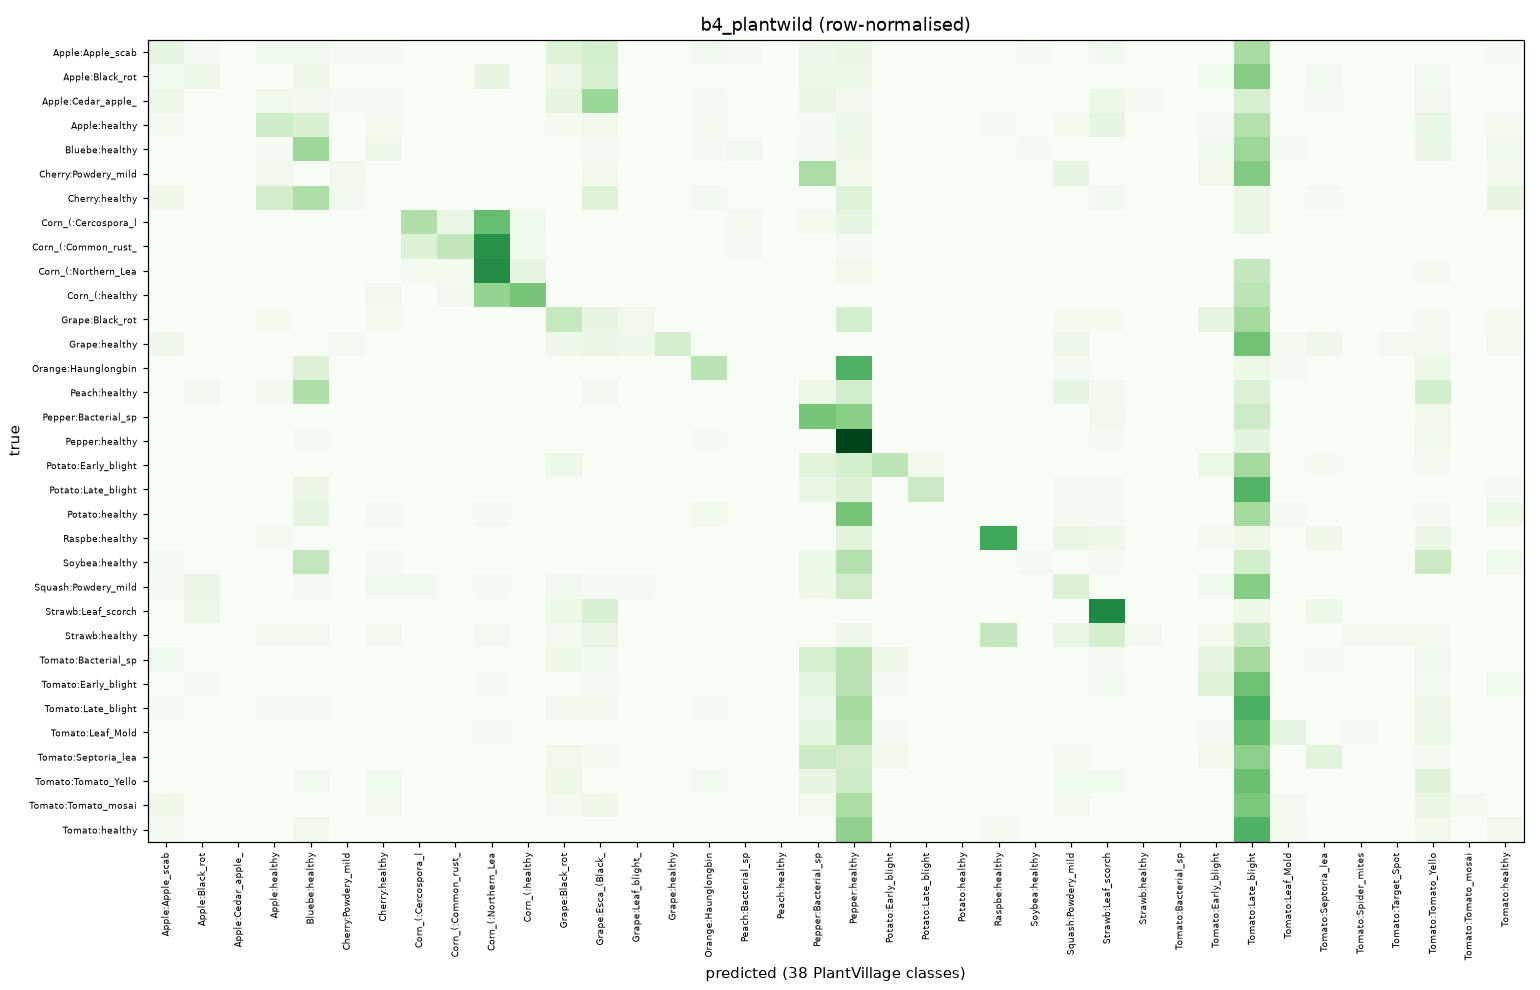

Source data for this figure (header and first rows):
true\pred, Apple___Apple_scab, Apple___Black_rot, Apple___Cedar_apple_rust, Apple___healthy, Blueberry___healthy, Cherry_(including_sour)___Powdery_mildew, Cherry_(including_sour)___healthy, Corn_(maize)___Cercospora_leaf_spot Gray…, Corn_(maize)___Common_rust_, Corn_(maize)___Northern_Leaf_Blight, Corn_(maize)___healthy, Grape___Black_rot, Grape___Esca_(Black_Measles), Grape___Leaf_blight_(Isariopsis_Leaf_Spo…, Grape___healthy, Orange___Haunglongbing_(Citrus_greening), Peach___Bacterial_spot, Peach___healthy, Pepper,_bell___Bacterial_spot, Pepper,_bell___healthy, Potato___Early_blight, Potato___Late_blight, Potato___healthy
Apple___Apple_scab, 5, 1, 0, 2, 2, 1, 1, 0, 0, 0, 0, 7, 9, 0, 0, 2, 1, 0, 3, 4, 0, 0, 0
Apple___Black_rot, 1, 2, 0, 0, 2, 0, 0, 0, 0, 3, 0, 2, 5, 0, 0, 0, 0, 0, 2, 2, 0, 0, 0
Apple___Cedar_apple_rust, 4, 0, 0, 3, 2, 1, 1, 0, 0, 0, 0, 6, 19, 0, 0, 1, 0, 0, 5, 2, 0, 0, 0
Apple___healthy, 2, 0, 0, 15, 12, 0, 2, 0, 0, 0, 0, 2, 4, 0, 0, 2, 0, 0, 1, 5, 0, 0, 0
Blueberry___healthy, 0, 0, 0, 1, 17, 0, 3, 0, 0, 0, 0, 0, 1, 0, 0, 1, 2, 0, 1, 3, 0, 0, 0
Cherry_(including_sour)___Powdery_mildew, 0, 0, 0, 1, 0, 1, 0, 0, 0, 0, 0, 0, 1, 0, 0, 0, 0, 0, 6, 1, 0, 0, 0
Cherry_(including_sour)___healthy, 3, 0, 0, 9, 15, 2, 0, 0, 0, 0, 0, 0, 7, 0, 0, 2, 0, 0, 0, 7, 0, 0, 0
Corn_(maize)___Cercospora_leaf_spot Gray…, 0, 0, 0, 0, 0, 0, 0, 11, 3, 18, 2, 0, 0, 0, 0, 0, 1, 0, 1, 4, 0, 0, 0
Corn_(maize)___Common_rust_, 0, 0, 0, 0, 0, 0, 0, 6, 10, 27, 2, 0, 0, 0, 0, 0, 1, 0, 0, 1, 0, 0, 0
Corn_(maize)___Northern_Leaf_Blight, 0, 0, 0, 0, 0, 0, 0, 1, 1, 26, 4, 0, 0, 0, 0, 0, 0, 0, 0, 2, 0, 0, 0
Corn_(maize)___healthy, 0, 0, 0, 0, 0, 0, 1, 0, 1, 10, 12, 0, 0, 0, 0, 0, 0, 0, 0, 0, 0, 0, 0
Grape___Black_rot, 0, 0, 0, 1, 0, 0, 1, 0, 0, 0, 0, 9, 4, 2, 0, 0, 0, 0, 0, 7, 0, 0, 0
Grape___healthy, 2, 0, 0, 0, 0, 1, 0, 0, 0, 0, 0, 2, 3, 2, 6, 0, 0, 0, 0, 0, 0, 0, 0
Orange___Haunglongbing_(Citrus_greening), 0, 0, 0, 0, 6, 0, 0, 0, 0, 0, 0, 0, 0, 0, 0, 11, 0, 0, 0, 22, 0, 0, 0
Peach___healthy, 0, 1, 0, 1, 8, 0, 0, 0, 0, 0, 0, 0, 1, 0, 0, 0, 0, 0, 2, 5, 0, 0, 0
Pepper,_bell___Bacterial_spot, 0, 0, 0, 0, 0, 0, 0, 0, 0, 0, 0, 0, 0, 0, 0, 0, 0, 0, 9, 8, 0, 0, 0
Pepper,_bell___healthy, 0, 0, 0, 0, 1, 0, 0, 0, 0, 0, 0, 0, 0, 0, 0, 1, 0, 0, 0, 38, 0, 0, 0
Potato___Early_blight, 0, 0, 0, 0, 0, 0, 0, 0, 0, 0, 0, 3, 0, 0, 0, 0, 0, 0, 5, 7, 10, 2, 0
Potato___Late_blight, 0, 0, 0, 0, 4, 0, 0, 0, 0, 0, 0, 0, 0, 0, 0, 0, 0, 0, 4, 6, 0, 9, 0
Potato___healthy, 0, 0, 0, 0, 5, 0, 1, 0, 0, 1, 0, 0, 0, 0, 0, 2, 0, 0, 0, 19, 0, 0, 0
Raspberry___healthy, 0, 0, 0, 1, 0, 0, 0, 0, 0, 0, 0, 0, 0, 0, 0, 0, 0, 0, 0, 4, 0, 0, 0
Soybean___healthy, 1, 0, 0, 0, 10, 0, 1, 0, 0, 0, 0, 0, 0, 0, 0, 0, 0, 0, 3, 12, 0, 0, 0
Squash___Powdery_mildew, 1, 4, 0, 0, 1, 0, 2, 2, 0, 1, 0, 2, 1, 1, 0, 0, 0, 0, 3, 9, 0, 0, 0
Strawberry___Leaf_scorch, 0, 1, 0, 0, 0, 0, 0, 0, 0, 0, 0, 1, 2, 0, 0, 0, 0, 0, 0, 0, 0, 0, 0
Strawberry___healthy, 0, 0, 0, 1, 1, 0, 1, 0, 0, 1, 0, 1, 3, 0, 0, 0, 0, 0, 0, 2, 0, 0, 0
Tomato___Bacterial_spot, 2, 0, 0, 0, 0, 0, 0, 0, 0, 0, 0, 3, 2, 0, 0, 0, 0, 0, 8, 13, 3, 0, 0
Tomato___Early_blight, 0, 1, 0, 0, 0, 0, 0, 0, 0, 1, 0, 0, 1, 0, 0, 0, 0, 0, 7, 16, 1, 0, 0
Tomato___Late_blight, 1, 0, 0, 1, 1, 0, 0, 0, 0, 0, 0, 2, 2, 0, 0, 1, 0, 0, 3, 17, 0, 0, 0
Tomato___Leaf_Mold, 0, 0, 0, 0, 0, 0, 0, 0, 0, 1, 0, 0, 0, 0, 0, 0, 0, 0, 4, 12, 1, 0, 0
Tomato___Septoria_leaf_spot, 0, 0, 0, 0, 0, 0, 0, 0, 0, 0, 0, 2, 1, 0, 0, 0, 0, 0, 8, 7, 2, 0, 0
Tomato___Tomato_Yellow_Leaf_Curl_Virus, 0, 0, 0, 0, 1, 0, 1, 0, 0, 0, 0, 2, 0, 0, 0, 1, 0, 0, 3, 6, 0, 0, 0
Tomato___Tomato_mosaic_virus, 2, 0, 0, 0, 0, 0, 1, 0, 0, 0, 0, 1, 2, 0, 0, 0, 0, 0, 1, 10, 0, 0, 0
Tomato___healthy, 1, 0, 0, 0, 2, 0, 0, 0, 0, 0, 0, 0, 0, 0, 0, 0, 0, 0, 0, 15, 0, 0, 0
